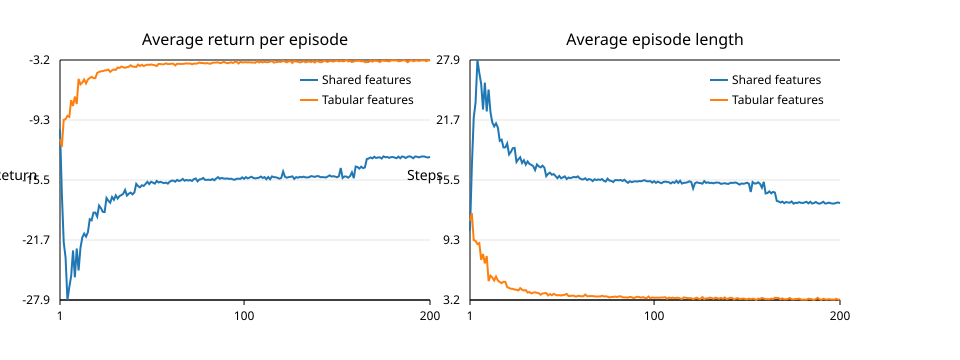

Source data for this figure (header and first rows):
episode, shared_return, tabular_return, shared_length, tabular_length
1, -10.31, -11.33, 10.31, 11.33
2, -16.97, -12.12, 16.97, 12.12
3, -21.95, -9.34, 21.95, 9.34
4, -23.55, -9.25, 23.55, 9.25
5, -27.91, -8.92, 27.91, 8.92
6, -26.57, -9.03, 26.57, 9.03
7, -25.45, -7.295, 25.45, 7.295
8, -22.8, -7.9, 22.8, 7.9
9, -25.57, -6.925, 25.57, 6.925
10, -22.61, -7.69, 22.61, 7.69
11, -24.87, -5.1, 24.87, 5.1
12, -22.55, -5.67, 22.55, 5.67
13, -21.46, -5.485, 21.46, 5.485
14, -21.07, -5.165, 21.07, 5.165
15, -21.38, -5.575, 21.38, 5.575
16, -20.93, -5.17, 20.93, 5.17
17, -19.58, -5.01, 19.58, 5.01
18, -19.7, -4.895, 19.7, 4.895
19, -18.9, -5.035, 18.9, 5.035
20, -18.9, -5.025, 18.9, 5.025
21, -19.3, -4.485, 19.3, 4.485
22, -18.18, -4.39, 18.18, 4.39
23, -18.43, -4.32, 18.43, 4.32
24, -18.82, -4.3, 18.82, 4.3
25, -18.84, -4.235, 18.84, 4.235
26, -17.39, -4.21, 17.39, 4.21
27, -17.68, -4.145, 17.68, 4.145
28, -17.88, -4.38, 17.88, 4.38
29, -17.29, -4.215, 17.29, 4.215
30, -17.57, -4.135, 17.57, 4.135
31, -17.12, -4.175, 17.12, 4.175
32, -17.45, -3.925, 17.45, 3.925
33, -17.19, -3.98, 17.19, 3.98
34, -17.09, -3.83, 17.09, 3.83
35, -16.96, -3.91, 16.96, 3.91
36, -16.56, -3.95, 16.56, 3.95
37, -17.14, -3.895, 17.14, 3.895
38, -16.95, -3.855, 16.95, 3.855
39, -16.84, -3.7, 16.84, 3.7
40, -17.02, -3.825, 17.02, 3.825
41, -16.82, -3.86, 16.82, 3.86
42, -15.93, -3.87, 15.93, 3.87
43, -16.16, -3.625, 16.16, 3.625
44, -16.29, -3.77, 16.29, 3.77
45, -16.08, -3.645, 16.08, 3.645
46, -16.14, -3.78, 16.14, 3.78
47, -15.95, -3.7, 15.95, 3.7
48, -15.72, -3.635, 15.72, 3.635
49, -15.96, -3.66, 15.96, 3.66
50, -15.71, -3.615, 15.71, 3.615
51, -15.81, -3.665, 15.81, 3.665
52, -15.91, -3.695, 15.91, 3.695
53, -15.63, -3.78, 15.63, 3.78
54, -15.79, -3.56, 15.79, 3.56
55, -15.72, -3.57, 15.72, 3.57
56, -15.79, -3.605, 15.79, 3.605
57, -15.86, -3.585, 15.86, 3.585
58, -15.8, -3.5, 15.8, 3.5
59, -15.91, -3.58, 15.91, 3.58
60, -15.71, -3.565, 15.71, 3.565
... 140 more rows
